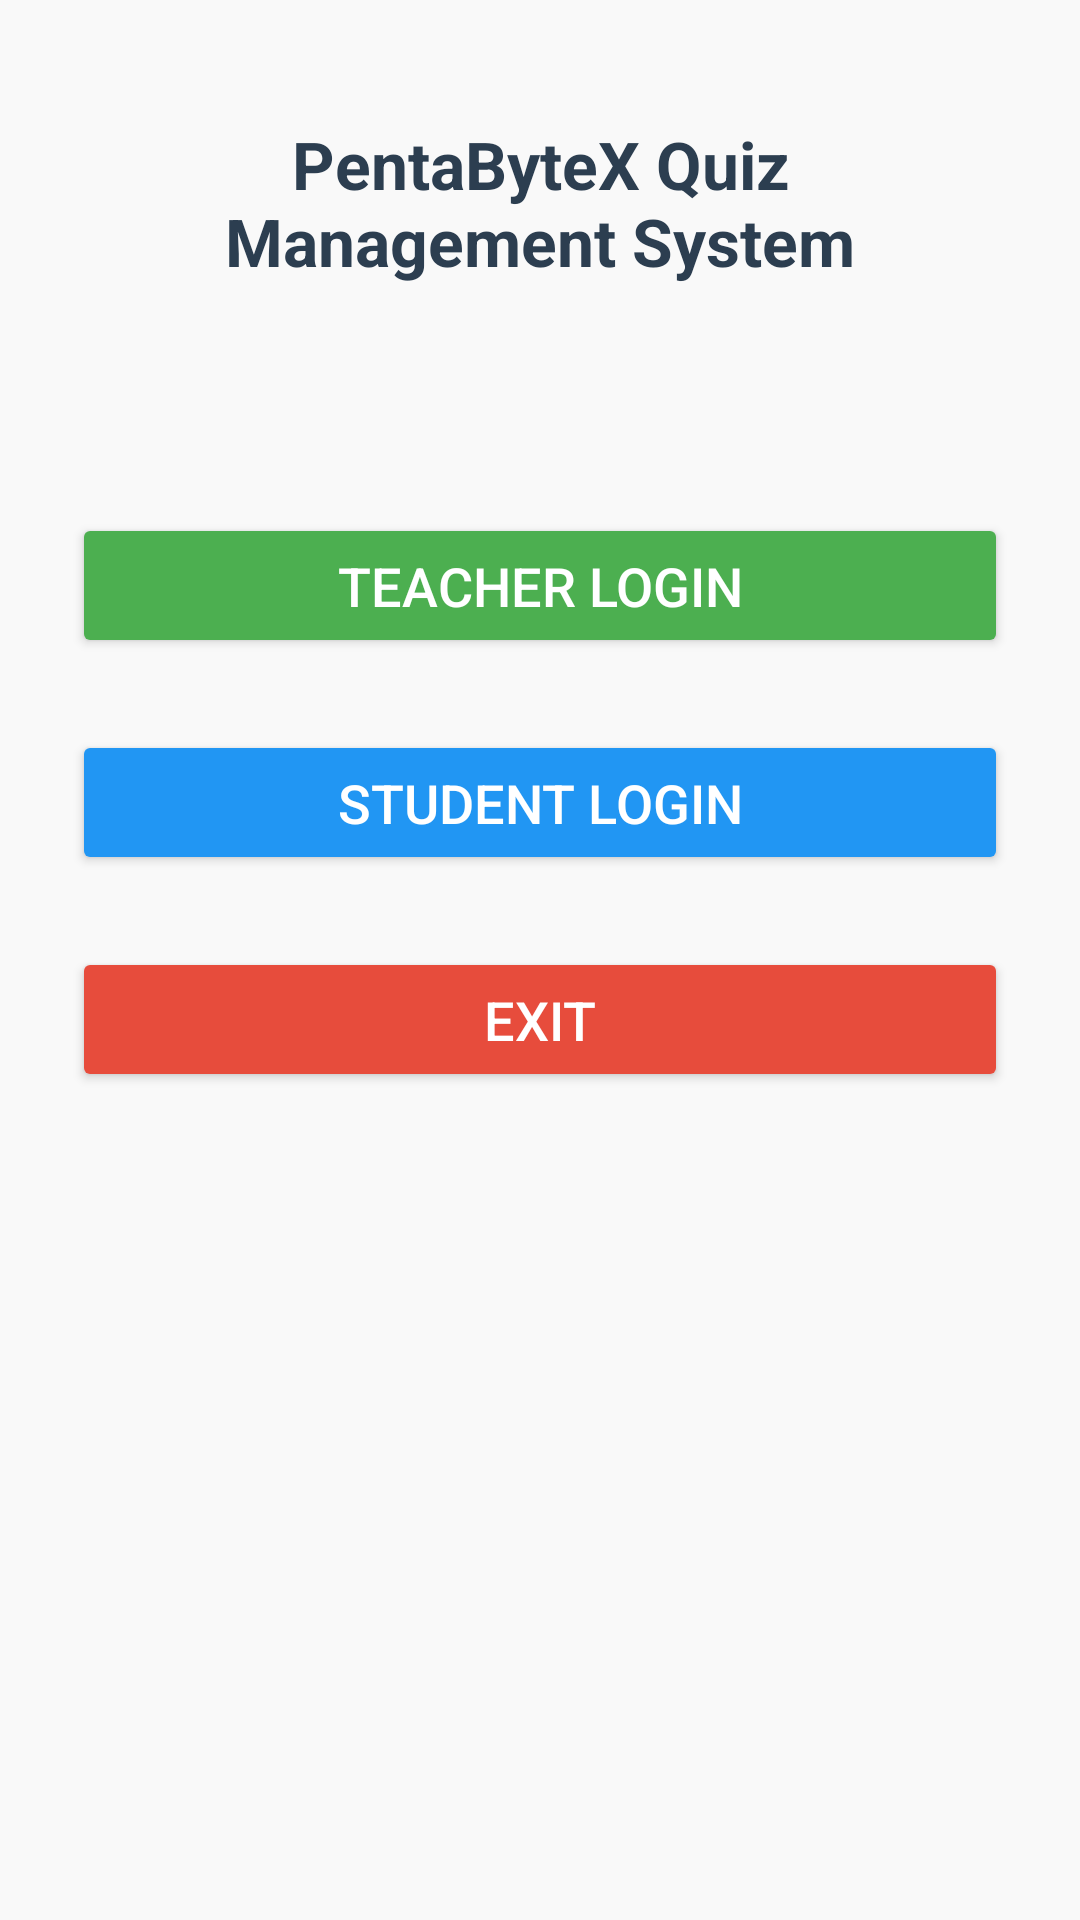

Write the Android layout XML for this screen, with the resource values it uses.
<!-- AndroidManifest.xml: activity theme Theme.KotlinApplicationDemo -->
<!-- res/layout/activity_main.xml -->
<?xml version="1.0" encoding="utf-8"?>
<androidx.constraintlayout.widget.ConstraintLayout
    xmlns:android="http://schemas.android.com/apk/res/android"
    xmlns:app="http://schemas.android.com/apk/res-auto"
    android:layout_width="match_parent"
    android:layout_height="match_parent"
    android:padding="24dp"
    android:background="#F9F9F9">

    
    <TextView
        android:id="@+id/appTitle"
        android:layout_width="wrap_content"
        android:layout_height="wrap_content"
        android:text="PentaByteX Quiz Management System"
        android:textSize="22sp"
        android:textStyle="bold"
        android:textColor="#2C3E50"
        app:layout_constraintTop_toTopOf="parent"
        app:layout_constraintStart_toStartOf="parent"
        app:layout_constraintEnd_toEndOf="parent"
        android:gravity="center"
        android:padding="16dp"/>

    
    <Button
        android:id="@+id/teacherLoginBtn"
        android:layout_width="0dp"
        android:layout_height="wrap_content"
        android:text="Teacher Login"
        android:textSize="18sp"
        android:backgroundTint="#4CAF50"
        android:textColor="@android:color/white"
        app:layout_constraintTop_toBottomOf="@id/appTitle"
        app:layout_constraintStart_toStartOf="parent"
        app:layout_constraintEnd_toEndOf="parent"
        android:layout_marginTop="60dp"
        android:padding="12dp"/>

    
    <Button
        android:id="@+id/studentLoginBtn"
        android:layout_width="0dp"
        android:layout_height="wrap_content"
        android:text="Student Login"
        android:textSize="18sp"
        android:backgroundTint="#2196F3"
        android:textColor="@android:color/white"
        app:layout_constraintTop_toBottomOf="@id/teacherLoginBtn"
        app:layout_constraintStart_toStartOf="parent"
        app:layout_constraintEnd_toEndOf="parent"
        android:layout_marginTop="24dp"
        android:padding="12dp"/>

    
    <Button
        android:id="@+id/exitBtn"
        android:layout_width="0dp"
        android:layout_height="wrap_content"
        android:text="Exit"
        android:textSize="18sp"
        android:backgroundTint="#E74C3C"
        android:textColor="@android:color/white"
        app:layout_constraintTop_toBottomOf="@id/studentLoginBtn"
        app:layout_constraintStart_toStartOf="parent"
        app:layout_constraintEnd_toEndOf="parent"
        android:layout_marginTop="24dp"
        android:padding="12dp"/>
</androidx.constraintlayout.widget.ConstraintLayout>
<!-- resources referenced by this layout -->
<resources>
  <style name="Theme.KotlinApplicationDemo" parent="Theme.AppCompat.Light.NoActionBar">
          
          <item name="colorPrimary">@color/purple_500</item>
          <item name="colorPrimaryDark">@color/purple_700</item>
          <item name="colorAccent">@color/teal_200</item>
      </style>
  <!-- not gathered from this repository: default colours our renderer supplied (Android Studio template values) -->
  <color name="purple_500">#FF6200EE</color>
  <color name="purple_700">#FF3700B3</color>
  <color name="teal_200">#FF03DAC5</color>
</resources>
